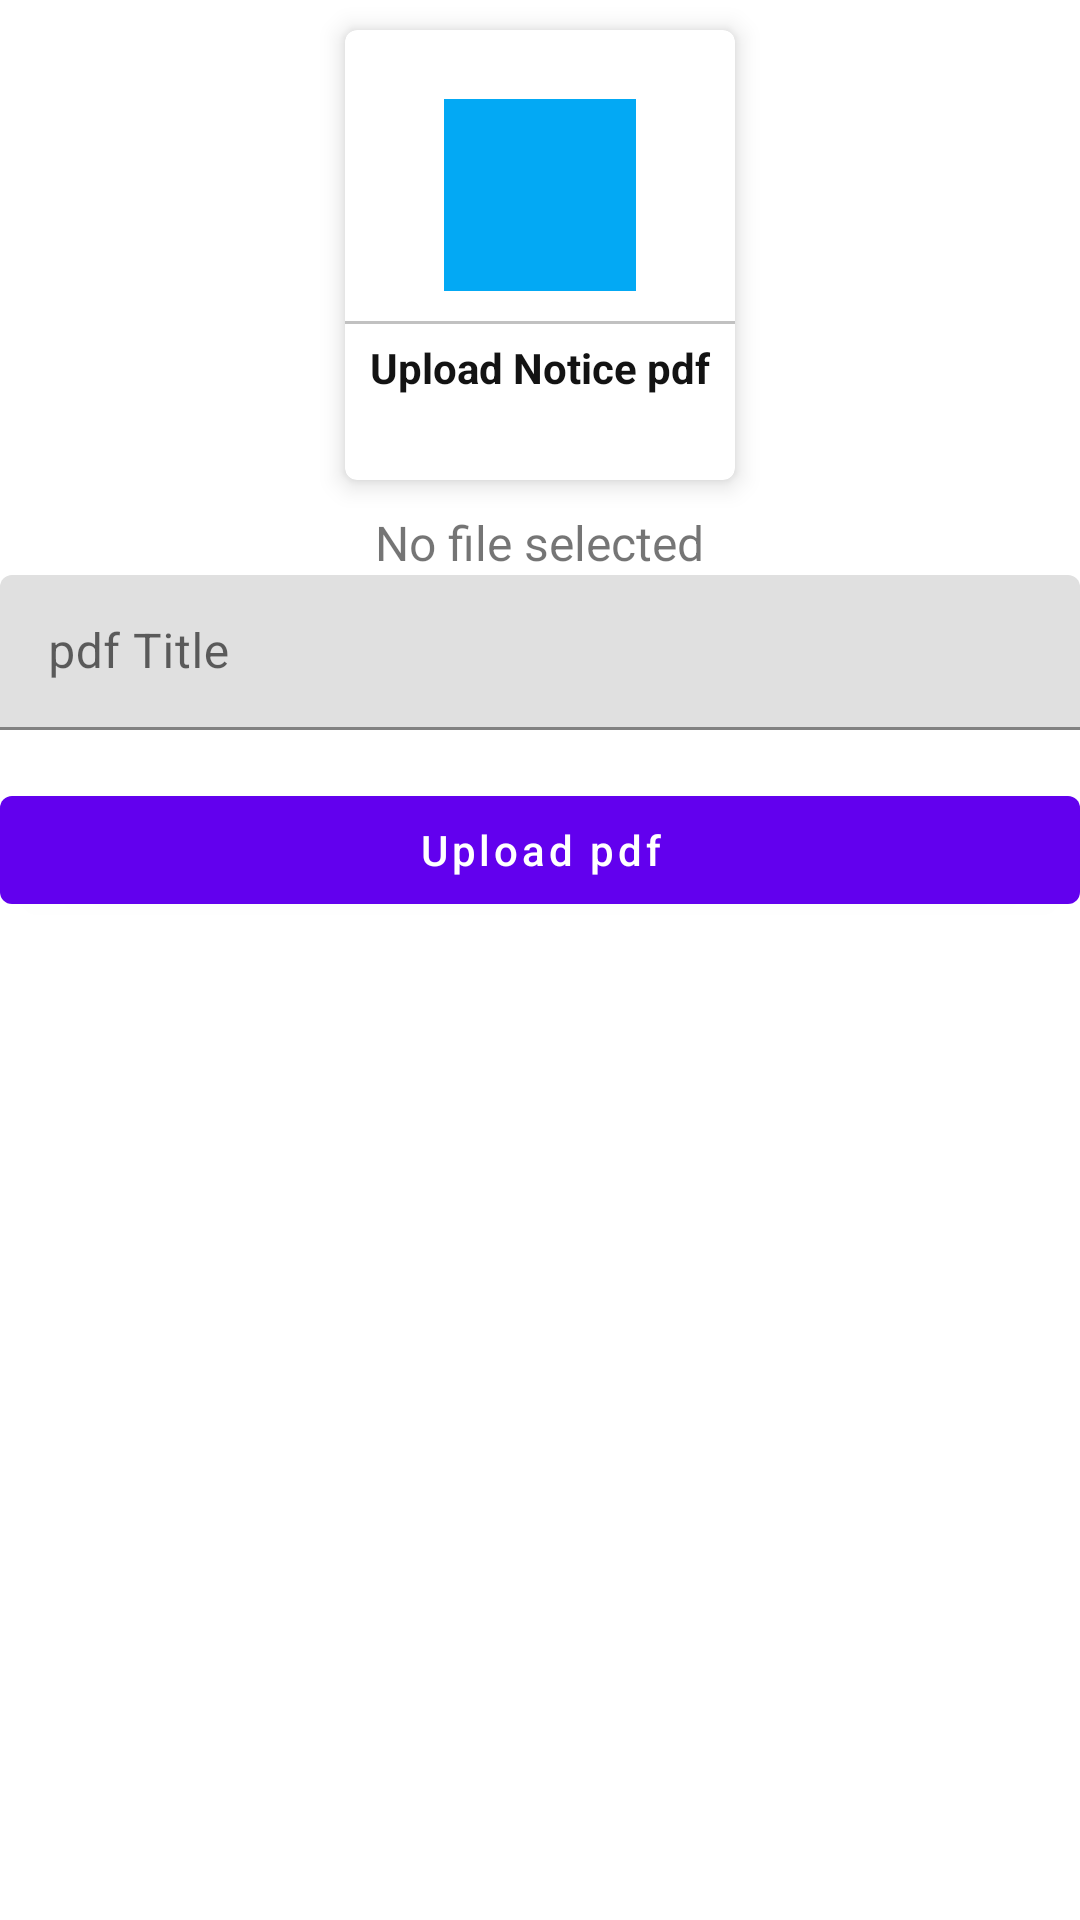

Android layout source for this screen:
<!-- AndroidManifest.xml: application theme Theme.DrDYPAdmin -->
<!-- res/layout/activity_upload_notice_pdf.xml -->
<?xml version="1.0" encoding="utf-8"?>
<ScrollView xmlns:android="http://schemas.android.com/apk/res/android"
    xmlns:app="http://schemas.android.com/apk/res-auto"
    xmlns:tools="http://schemas.android.com/tools"
    android:layout_width="match_parent"
    android:layout_height="match_parent"
    tools:context=".UploadNoticePdf">

    <LinearLayout
        android:layout_width="match_parent"
        android:layout_height="match_parent"
        android:orientation="vertical">

        <com.google.android.material.card.MaterialCardView
            android:id="@+id/addpdf"
            android:layout_width="130dp"
            android:layout_height="150dp"
            android:layout_margin="10dp"
            android:layout_gravity="center"
            app:cardElevation="5dp">

            <LinearLayout
                android:layout_width="match_parent"
                android:layout_height="match_parent"
                android:gravity="center"
                android:orientation="vertical">

                <ImageView
                    android:layout_width="64dp"
                    android:layout_height="64dp"
                    android:background="@drawable/square_skyblue"
                    android:padding="15dp"
                    android:src="@drawable/ic_uploadpdf">

                </ImageView>

                <View
                    android:layout_width="match_parent"
                    android:layout_height="1dp"
                    android:layout_marginTop="10dp"
                    android:background="@color/lightgrey" />

                <TextView
                    android:layout_width="match_parent"
                    android:layout_height="wrap_content"
                    android:gravity="center"
                    android:padding="5dp"
                    android:text="Upload Notice pdf"
                    android:textColor="@color/textColor"
                    android:textStyle="bold" />
            </LinearLayout>
        </com.google.android.material.card.MaterialCardView>

        <TextView
            android:id="@+id/pdfTextView"
            android:layout_width="wrap_content"
            android:layout_height="wrap_content"
            android:text="No file selected"
            android:layout_gravity="center"
            android:textSize="16sp"/>

        <com.google.android.material.textfield.TextInputLayout
            android:layout_width="match_parent"
            android:layout_height="match_parent">

            <com.google.android.material.textfield.TextInputEditText
                android:layout_width="match_parent"
                android:layout_height="match_parent"
                android:hint="pdf Title"
                android:paddingTop="20dp"
                android:id="@+id/pdftitle"
                style="@style/ThemeOverlay.Material3.AutoCompleteTextView.OutlinedBox"/>
        </com.google.android.material.textfield.TextInputLayout>

        <com.google.android.material.button.MaterialButton
            android:layout_width="match_parent"
            android:layout_height="wrap_content"
            android:text="Upload pdf"
            android:layout_marginTop="16dp"
            android:textAllCaps="false"
            android:id="@+id/uploadpdfbutton">

        </com.google.android.material.button.MaterialButton>
    </LinearLayout>

</ScrollView>
<!-- resources referenced by this layout -->
<resources>
  <color name="lightgrey">#c1c1c1</color>
  <color name="textColor">#131313</color>
  <!-- drawable square_skyblue (drawable-v24) -->
  <?xml version="1.0" encoding="utf-8"?>
  <shape android:shape="rectangle" xmlns:android="http://schemas.android.com/apk/res/android">
      <solid android:color="@color/skyblue"/>
  </shape>
  <style name="Theme.DrDYPAdmin" parent="Theme.MaterialComponents.DayNight.DarkActionBar">
          
          <item name="colorPrimary">@color/purple_500</item>
          <item name="colorPrimaryVariant">@color/purple_700</item>
          <item name="colorOnPrimary">@color/white</item>
          
          <item name="colorSecondary">@color/teal_200</item>
          <item name="colorSecondaryVariant">@color/teal_700</item>
          <item name="colorOnSecondary">@color/black</item>
          
          <item name="android:statusBarColor">?attr/colorPrimaryVariant</item>
          
      </style>
  <color name="skyblue">#03A9F4</color>
  <color name="purple_500">#FF6200EE</color>
  <color name="purple_700">#FF3700B3</color>
  <color name="white">#FFFFFFFF</color>
  <color name="teal_200">#FF03DAC5</color>
  <color name="teal_700">#FF018786</color>
  <color name="black">#FF000000</color>
</resources>
